Labelled photos from "processed", an image-classification folder in miguelrabuge/AI-Project. The possible labels are: pedestrian green light, pedestrian red light, vehicle green light, vehicle red light.

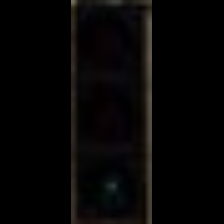
Label: pedestrian green light

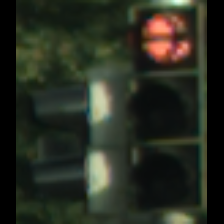
Label: vehicle red light

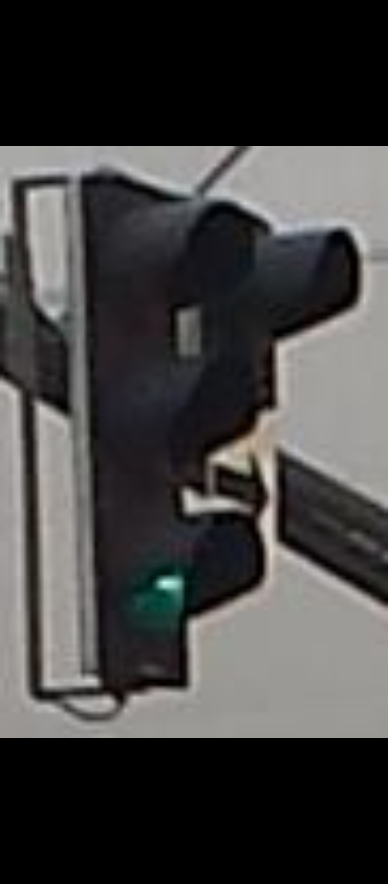
Label: vehicle green light

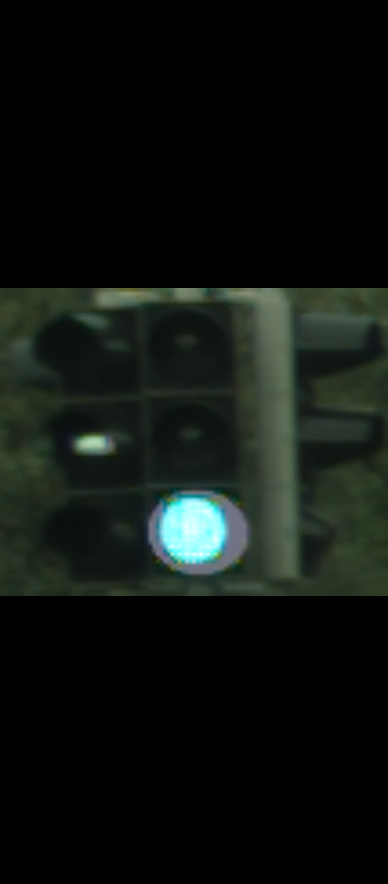
Label: vehicle green light

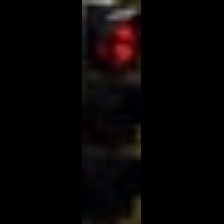
Label: pedestrian red light

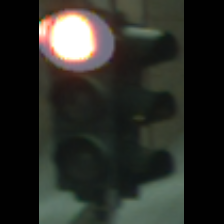
Label: vehicle red light
